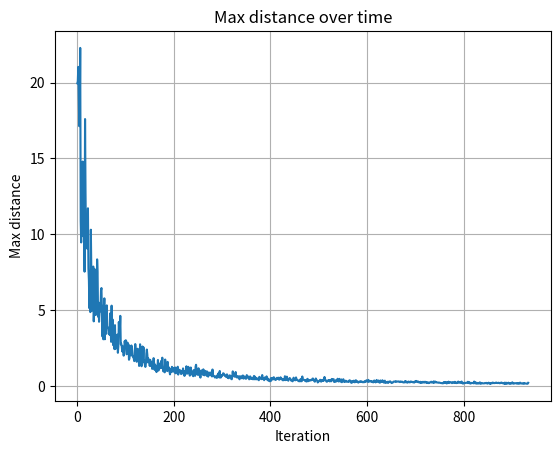

Write Python code to recreate this figure.
import matplotlib.pyplot as plt

max_distances = [19.954297052908004, 20.08451345818463, 21.03680416970468, 19.241123771496063, 17.128168114004012, 17.5871473652807, 22.285365069783893, 10.840403101154124, 9.463826753072638, 14.398552825393736, 10.584102179799714, 14.794751477348655, 10.366353679486807, 9.847831502798215, 12.506203493255654, 7.537465387908043, 17.59802051120073, 12.746275398477195, 9.571791857609384, 9.625430843669278, 10.319902407991037, 9.037114513361573, 11.71655204409285, 7.7505516539089, 6.965841311453232, 5.130915918119797, 6.583866117943671, 4.873235670455429, 10.30419635445233, 7.462178330605752, 4.960535506733734, 6.593531524751121, 5.814872135173232, 7.876926300718651, 4.263008495540859, 5.612443013644224, 7.702797616978984, 6.29492888739594, 4.6768907258352215, 6.231110033434362, 5.024868785344239, 8.349449482570748, 7.509070278126245, 4.5710392077679955, 5.507607852334189, 4.236512809002335, 4.864009932089147, 4.892861332049918, 5.00315579047151, 6.311459742118757, 6.459808915193662, 4.853844131301088, 3.2711469139138387, 5.286255690979061, 3.0805177697661748, 4.8285839675294255, 5.780926344322438, 3.0834280049972733, 4.270192844893842, 3.4243013984874437, 3.9721096340821873, 5.317312215022312, 3.920295718501393, 3.876739025168561, 3.8500700438128206, 3.4387433823431337, 3.574174120264928, 3.3680865490407825, 4.787553803559177, 3.7331547332123307, 2.9134465300370493, 5.2997886915052845, 3.6878717359000177, 4.388897487976465, 2.7002426941036646, 2.8379778055095244, 3.0072580909274436, 2.431451962137629, 4.013250281467208, 2.441807156692562, 2.7550093671306684, 3.0919630134746683, 2.735251533142531, 3.392538669340695, 2.1916033340621652, 2.6374964761282627, 4.224005939321415, 3.389602212445368, 3.639752308894842, 4.6271140731144556, 2.7456579635233993, 2.7897365411881907, 2.614959289630235, 2.2812405438129844, 2.6191349236253245, 2.2768544739305696, 2.003576079762638, 2.2404324894611136, 2.954410783327887, 2.8089453588970343, 3.0153999333385, 2.99830340643085, 2.094401555614354, 2.1428655996610217, 2.8613447875817712, 2.6493290305175776, 2.7472947136606933, 1.7307112204512123, 1.827341393886968, 2.6161197297165018, 2.0303928008905245, 2.0514352206923263, 2.6735117329684073, 2.554314278682213, 1.9843871608637471, 1.9439343750377134, 1.9427691521158863, 1.7755271208248473, 1.6428823061828552, 2.322013185784158, 2.7668636573350653, 2.474547346403625, 1.8855363448664093, 1.6012755165086077, 1.7991629711775374, 2.458965166428925, 1.7686493231994689, 1.912991792551857, 1.3248335557139512, 1.5620969201509354, 2.7525284969200356, 1.6433001838903465, 1.7902718816653476, 1.305108905861971, 1.6009761276964412, 2.60715767249269, 1.799802467504719, 2.556958389586157, 1.5656777800413408, 1.6677989459283538, 1.3785056611543496, 1.2592888974036782, 1.4712404657134073, 2.1437518181744224, 2.406418589140287, 2.073017860430184, 1.5643421645618503, 1.8161805301932645, 1.5716526074712647, 1.7026607075591187, 1.3277406499550466, 1.7267097935543063, 1.353834065682321, 1.573750601748145, 1.5222632790202226, 1.134306033634573, 1.5992305076999855, 1.1736736653603543, 1.8399196531669588, 1.5160188496607674, 1.07922017173928, 1.4168096182871466, 1.061334051302829, 1.271533956621937, 0.920829157994703, 1.3350525572527943, 1.2494019337906366, 1.7202159897220497, 1.01912254541962, 1.285356775820972, 1.174593952856867, 1.487651814845293, 1.3578087565243777, 1.1792195078283498, 1.6636791850361874, 1.228572958933377, 1.8697427413281105, 1.3157744763884267, 0.972802350063688, 1.1765568118415217, 1.0734146148894013, 0.9041616991268313, 1.7478281433914447, 1.1407116987245658, 1.1184466236043704, 1.344016286261244, 0.9881207949828976, 1.5955714602942663, 1.0375020783804345, 1.223048210197419, 1.2251170908567701, 0.9381429916080322, 0.7709170799122091, 1.1024800382554076, 0.9137073318860018, 0.9439287391959112, 1.2667230979376711, 1.016569299721759, 0.9537068630615693, 1.1476528900798613, 1.063949400924983, 1.2047308801226961, 0.8888530419500285, 1.219188081683626, 0.8384541986997007, 1.1045120791238645, 0.9234204268142321, 1.0991823132533796, 1.2728428035731554, 0.7570295247591048, 0.9458671974675212, 1.0541336963177628, 1.0744274702646521, 0.9672160617078873, 0.9493865315476455, 0.789517224006147, 0.819756864431767, 1.0098674691823533, 0.8450453573059207, 1.161218143566714, 0.9281179258203309, 0.9745314384371113, 0.6694408762468242, 0.9698200907871524, 0.9037218420080251, 0.8160250678969305, 1.303369982405016, 0.855827556550679, 0.8199041279299308, 1.067605062334735, 1.2664982796114828, 0.9391802140973766, 0.8204997271654406, 0.6851171027596195, 0.7449015405712203, 1.2213433808795457, 0.9542855533588437, 0.7626681162436455, 0.917151193259059, 0.8684075108285043, 0.6477379429162227, 1.0513838239379538, 0.8220661572163124, 0.7264184349739651, 0.6745618462458651, 1.288496464871514, 1.4029236240936171, 0.9541673951235055, 0.8947780506690322, 0.7417410624657066, 0.8771573837160815, 1.1723786778888154, 0.9634040756576923, 0.6940098110018198, 0.7884200782344237, 0.5567130948454064, 1.0159556216221262, 0.8035613027614232, 1.0299928803945022, 0.9452193944064504, 0.7443510359267123, 1.1011405550872269, 0.9178046623320313, 0.7069792089015934, 1.0054952248760856, 0.855604294773741, 0.878619658597728, 0.9601504737763378, 0.6730754685594178, 0.9570031300515893, 0.9010844406386269, 0.6218262495507361, 0.848012348362488, 0.7214987546659017, 0.7538331595550005, 0.8983753727878536, 0.7193658333780348, 0.7294063100945891, 0.6970061977727937, 0.6300115077586952, 1.0905292388999328, 0.6599265436979351, 0.667980959145666, 0.6749152942808792, 0.6276010792936972, 0.5621053739771469, 0.5800642150450415, 0.6386212699339922, 0.6523650492451054, 0.5316113959469249, 0.7136496083030579, 0.7296766815612301, 0.8309401292048904, 0.6173496865569348, 0.5631088794299899, 0.9936140586495412, 0.6098212634624645, 0.5560067093268515, 0.7181145906094741, 0.6390143911639257, 0.669994642548545, 0.7132052423941673, 0.8414020619092639, 0.8317791426100456, 0.7820648317526206, 0.7528370351313924, 0.6603078779809266, 0.6563987950458454, 0.6096656627223922, 0.7025281465090814, 0.7718343400904359, 0.5631804845792203, 0.6025047391343605, 0.5190522869326344, 0.5214761362031197, 0.7043342969825801, 0.677046830188516, 0.681753926252668, 0.6277303931085356, 0.4583540363153986, 0.4490599312205745, 0.6371391626677791, 0.9678610012731497, 0.6721763949094424, 0.6948150076505897, 0.6592242863061983, 0.6153685613860205, 0.7953422250573681, 0.9265047664092663, 0.6149523961935941, 0.6368399381904908, 0.555146877919853, 0.6386146070629479, 0.5905791950922605, 0.6313441932879869, 0.5405343374702625, 0.44291027985663334, 0.6515717521662836, 0.5324467578693941, 0.5218725685950005, 0.5169002352471566, 0.6540178010366162, 0.6723150038079382, 0.6949796031437359, 0.49070434044347166, 0.5335505290237847, 0.6340665202791911, 0.5473290819974181, 0.4961623252561935, 0.48450261558554075, 0.4894619827424549, 0.7234631291583469, 0.5724498309208741, 0.6005630240891264, 0.6295994995483625, 0.5497608341210736, 0.4421651746250177, 0.49686599884739735, 0.6387120446063648, 0.5608796943589027, 0.47797134195204194, 0.4699878308906875, 0.5428397340793509, 0.47653968554001835, 0.44261472707836447, 0.5439056809447038, 0.6666709223927398, 0.6443062168636402, 0.4367752222349566, 0.5701334088458054, 0.49126882008525286, 0.4896605539379095, 0.43806826526332543, 0.45810874887331465, 0.5040099210883113, 0.461084035201452, 0.38325278405358176, 0.6060449910326895, 0.5789820673534223, 0.520004112488266, 0.4845122116425955, 0.4514782589849702, 0.4953522767770835, 0.7244748755658676, 0.45824690511228283, 0.47915237817548473, 0.5186978678813432, 0.3849731906537386, 0.5637599080469613, 0.4750221682389508, 0.4604913231161447, 0.5204816321394219, 0.6399399499253633, 0.5162808900705329, 0.38504715416533486, 0.4922470375009027, 0.37705049386531186, 0.4033157135063732, 0.3184353526231689, 0.4190021904144601, 0.3211184119947177, 0.5257757613141507, 0.3742868791870677, 0.4919334137993303, 0.5019990246071018, 0.5412912159295189, 0.4422227498002371, 0.5813755559906042, 0.48955891137103436, 0.4834710250673595, 0.4067161912711015, 0.4035220860874915, 0.4474585669845794, 0.5321840741072634, 0.543302233011282, 0.4673507121899547, 0.529484096361017, 0.5492454739053301, 0.41673712366198856, 0.47945967015964186, 0.4529503031275084, 0.5748104341764702, 0.5001708019145212, 0.49464058550530865, 0.4717715060920682, 0.38318803690214054, 0.4470811362592997, 0.3813678910269189, 0.46532420532435026, 0.39384943929809424, 0.6470767298838211, 0.38729269888758466, 0.4686002758079155, 0.41890772805487586, 0.6179245673820901, 0.425227655735398, 0.4199911281554023, 0.35086522352800387, 0.46473038596656124, 0.49404816470121204, 0.5312526634552341, 0.4514210821469078, 0.4448296070807771, 0.35806421414574174, 0.3514061288480548, 0.3350686642360472, 0.3107656883454979, 0.3874057610658639, 0.5530666011270853, 0.4196555911279063, 0.45170682242445537, 0.38142314609416417, 0.3841321690725863, 0.5707176020210625, 0.4375079434674092, 0.41559161728778804, 0.4087566900477384, 0.3739846472260524, 0.32103437269611845, 0.3348179214884439, 0.34604653298396215, 0.30763626388687726, 0.4326552458908566, 0.47271516806463865, 0.3154970720469663, 0.3240954930464852, 0.6291682611421265, 0.4160975492368948, 0.4135925719417628, 0.40589965458741517, 0.4057196789671593, 0.40141354387148453, 0.32943413671691246, 0.3221225626938349, 0.38339144803414626, 0.297442176731721, 0.4530451330504093, 0.47719983146907907, 0.3165213933911275, 0.36792416123217464, 0.3831028524031339, 0.35685412260772864, 0.3770742094051087, 0.3736420750610421, 0.40961533166236563, 0.3863157352890596, 0.3998275422674382, 0.4822919565490622, 0.4986914832151399, 0.42438603483836346, 0.3603624602377238, 0.32720477240440005, 0.28729145138441936, 0.4038261986007683, 0.49946131871580235, 0.41382484875452974, 0.38863338709654727, 0.3374107329025833, 0.23506228847111288, 0.2968777828860709, 0.3037793770999997, 0.3226758717080429, 0.3752063018951617, 0.41487001998373785, 0.3442538318660695, 0.28886143977916845, 0.35120687021621677, 0.40034652171097207, 0.3559492819150023, 0.3373773511982705, 0.43433350998691367, 0.36706153845916845, 0.6013132386738107, 0.4680403517939169, 0.38453445735709124, 0.371648956765398, 0.2961416697406207, 0.2834488954483163, 0.3302097580969985, 0.3658477894071268, 0.3813960056329506, 0.33825021950369205, 0.38625656351570115, 0.30392002962756237, 0.3809196886417965, 0.3373339477425077, 0.31542772073689207, 0.4662437949944547, 0.4452718204838675, 0.38099933084981785, 0.44122298729632803, 0.4533452884153917, 0.27124019898002416, 0.267725880631815, 0.29607255243372776, 0.29253370935916223, 0.397358689474963, 0.3147291550564404, 0.35219038110653855, 0.4803688080270092, 0.3872760410510807, 0.3008064165615565, 0.37148193442388333, 0.47409640182345925, 0.30851303165303534, 0.3108058313873414, 0.29197237696585177, 
0.43750766911409755, 0.2515853474415195, 0.2982208300825633, 0.37745856195192573, 0.4499453580910995, 0.35843946646747327, 0.26476185887162274, 0.33647126688366313, 0.31758439920810133, 0.352141391292065, 0.27971711208126493, 0.3009806325614477, 0.3079321839408067, 0.29283993459134194, 0.27053995788472207, 0.2715423684927458, 0.3554473555869322, 0.3793974090953043, 0.36188058314650107, 0.29346178481128504, 0.22684643552588568, 0.30637901007995083, 0.2255904919007321, 0.30441617151504374, 0.2966671264452998, 0.33906821797847897, 0.3559307053105272, 0.25020625475272595, 0.25719031737772013, 0.263545722411493, 0.3870215124412937, 0.29689486460310377, 0.3019207172734468, 0.31425314931405524, 0.25589721435736124, 0.22382068679243616, 0.2785303659748024, 0.2774952852540764, 0.26173850861323444, 0.31587076371553735, 0.28041025943481657, 0.2938585385493582, 0.30634778580241573, 0.2654006062289227, 0.25305129444025454, 0.2591550587250424, 0.25280317942156216, 0.2508633260476074, 0.32244261667358387, 0.2662564294392098, 0.29255665577733225, 0.3327232079478222, 0.3825318057810705, 0.3026891089106343, 0.28515886132089463, 0.2963407299301082, 0.40720105733502976, 0.2866320873351924, 0.3290549164082677, 0.3220984613515725, 0.3351032894220225, 0.29912956378747424, 0.2847384068917336, 0.32757322144618684, 0.2977282397684462, 0.25641166385352676, 0.24329078650967517, 0.2695520759457395, 0.36751564466115383, 0.28843659437744407, 0.2617597512195715, 0.24049967003924166, 0.3011147846300162, 0.4035470471984013, 0.29380543448291974, 0.2745086488337165, 0.32025076537858865, 0.36550600717933435, 0.25420333128994343, 0.22929533783485567, 0.22413244316055625, 0.3685261988431421, 0.27485487160416255, 0.2813306412406007, 0.26793699173526875, 0.3812608956930603, 0.3051230729126928, 0.3073504732069807, 0.2270347998296245, 0.26970332316665235, 0.35562731956710536, 
0.2161767883492871, 0.2557807867434292, 0.234659102605832, 0.22973368968922614, 0.27314225493088884, 0.28213162515007184, 0.20607095852584223, 0.27918545201103484, 0.2837916597476635, 0.2979490904827031, 0.3101179397397402, 0.27089440971803924, 0.23980751488903707, 0.19709747204784378, 0.21697348498076963, 0.21978240974002006, 0.2608131064516286, 0.29139300143551594, 0.29884148847833814, 0.29974083634974846, 0.28930381898078394, 0.2702373180535176, 0.3181392442793367, 0.30277415287157794, 0.29386379262871287, 0.2945171825967776, 0.30446798527502494, 0.3089915587785157, 0.2873355163239495, 0.2784358337677588, 0.25949403942709637, 0.3003605910657541, 0.2983485392135208, 0.2827998102312961, 0.27651222094011985, 0.2871493471407973, 0.25358699961891773, 0.24483040053810612, 0.2362806873506571, 0.2406041784151114, 0.2448630864990946, 0.3309341013848268, 0.25332305835678426, 0.2937012500641174, 0.2913395674740684, 0.22864943328652743, 0.22637209903925282, 0.24993467972251437, 0.29767660019905406, 0.27183725509885903, 0.2490022440038615, 0.24112634278981204, 0.2923077762361572, 0.301987009992132, 0.2848211333334234, 0.2636530378347288, 0.2734580452206643, 0.2455122515603705, 0.2512788543492377, 0.2743329734246345, 0.23035265419486706, 0.28321845111355515, 0.31929807669081356, 0.28599314078857674, 0.3375411983518575, 0.3149667034379888, 0.2776839219564522, 0.259426331497707, 0.3000522350235144, 0.25151283511610956, 0.25651119389195287, 0.230289201990999, 0.2258469207080438, 0.2800599451333454, 0.21749458956230683, 0.2096748804200388, 0.25672379370176657, 0.24617156061874823, 0.28400186231721136, 0.24098473588264824, 0.27180352929283913, 0.23246655995823318, 0.2826844378154192, 0.27245341765851094, 0.26422809381199386, 0.20545130254922128, 0.24473872258232632, 0.22181752193608872, 0.23979426177717755, 0.215814614097269, 0.19147919291316384, 0.23219185017057953, 0.22245938003287336, 0.239925560826876, 0.2629950061454096, 0.2885761762593688, 0.23176758453551827, 0.24528042383587945, 0.2393929281022622, 0.22646904377015176, 0.3074048273435608, 0.21486422018679718, 0.24216177523524607, 0.29950826846737755, 0.2762083342399535, 0.23559811712573264, 0.24811027609402458, 0.24254133416468449, 0.23455324043578685, 0.22276717760297515, 0.21740352496038895, 0.23413885712989213, 0.22432599007930776, 0.21100611938399538, 0.19957114511369412, 0.1980830137422771, 0.19998682061138595, 0.1898525177455781, 0.18117757040204197, 0.18110713493672392, 0.18459660245818554, 0.2562888477727938, 0.20973952789826456, 0.2499188432403372, 0.22250825783726214, 0.2661640173859041, 0.2425529547946894, 0.1721878433554025, 0.1875233723522598, 0.2665753992561122, 0.20169628825556174, 0.2885414672774118, 0.2225736915901564, 0.2579061581927249, 0.23416071815711348, 0.25186234575249955, 0.24765689989047246, 0.2432168785290969, 0.19222080788560447, 0.20606077848694326, 0.2604285959882304, 0.23911622593723791, 0.2216982686339648, 0.22336146337562468, 0.2787173386266488, 0.20166007106652728, 0.22533833516891377, 0.19511225138148802, 0.20234151240487108, 0.24656790741796186, 0.23598314852274171, 0.29613008333325297, 0.2232423580302907, 0.23557709461884713, 0.2258283562713359, 0.24574971474147844, 0.21755148492566434, 0.21741496185063625, 0.2970558911256376, 0.24679849491116101, 0.16933104775230845, 0.17892113869055493, 0.16958823656875666, 0.22154522339414484, 0.18799876237309832, 0.21157274814325433, 0.20149297603992977, 0.20839822276176534, 0.2152569490263332, 0.2129822159352912, 0.21155547051638024, 0.28081330094835266, 0.23131129189407318, 0.19596078782461746, 0.26071923566226474, 0.17853088785746962, 0.2051077452753134, 0.1650336044851599, 0.19383398037780353, 0.2087288438010546, 0.2075769616832588, 0.20034600766583566, 0.19214733903609726, 0.17867439059003232, 0.2984188839163835, 0.19105353984281237, 0.24177403788144147, 0.24117474408427597, 0.15885846794267877, 0.20277750753993473, 0.20807368560147665, 0.16243641403895026, 0.17238988300223923, 0.1892295302566822, 0.17065923120674142, 0.2254400445587521, 0.24391039901570366, 0.15606889996815454, 0.19554804455719932, 0.17161933036294386, 0.20383971044947202, 0.18988600144928114, 0.1766246744868738, 0.1783946336715374, 0.18118123039167244, 0.17670690559106106, 0.1964068901013718, 0.2051832404824836, 0.18568435853200072, 0.2123618441951578, 0.1819121377634474, 0.1763593463492441, 0.16088935473408128, 0.19328374499215784, 0.22299149905967397, 0.19089900662027048, 0.18717392299399194, 0.14076388232763293, 0.19283980306403237, 0.17206261415259405, 0.20282109409956206, 0.1892272348013364, 0.23070822151692028, 0.18676857521712975, 0.21521521923708065, 0.19984191811619212, 0.1963446093014909, 0.193654396267533, 0.21679068299491178, 0.21037369161362562, 0.2292267174743472, 0.20649582418798218, 0.20132304207561447, 0.1962960574467587, 0.21396006724127403, 0.22013690192196123, 0.19206396057963104, 0.18549105444773772, 0.18934944578353452, 0.21833429233780066, 0.202593566926069, 0.22756895546064015, 0.19313135163659467, 0.18435603261195865, 0.18113813007104795, 0.19438416112274126, 0.1645447534007758, 0.22195190583178714, 0.1402834019268937, 0.16411987353304625, 0.2237825024026847, 0.1521928868414193, 0.16411480880285012, 0.16526294738036995, 0.2001031761337515, 0.22354429827171884, 0.1677019401471398, 0.1994591074048344, 0.15658220862061967, 0.17509215673573664, 0.15468764617526176, 0.1764599145439547, 0.17936369907454264, 0.24742794762590847, 0.1844669749690837, 0.15945695856262887, 0.17744515594438326, 0.16545473657183152, 0.1863948198213734, 0.18939521553764394, 0.18064572206344565, 0.19122366945401836, 0.1955373423965341, 0.15816482516275698, 0.1733608268081639, 0.16170015752442168, 0.19141040511109964, 0.17620623462224216, 0.156825127196214, 0.22646634844656433, 0.20828863601275316, 0.17174376663547264, 0.1661991311605675, 0.16239161332026697, 0.16208839615238446, 0.18875399884981903, 0.17167831648234255, 0.18992993904606692, 0.15725679356702926, 0.1785327115558175, 0.17775944941371336, 0.1702960398192488, 0.15793921696965185, 0.16170958079996467, 0.148474736215519, 0.1578630918545798, 0.21218020017374783]

iterations = range(len(max_distances))

plt.figure()
plt.plot(iterations, max_distances)
plt.xlabel("Iteration")
plt.ylabel("Max distance")
plt.title("Max distance over time")
plt.grid(True)
plt.show()